Run: headless pygame with SDL's dummy video driver; simulated clock (each Clock.tick advances the game by its frame time, no real sleeping); random seed 0; keys injected as events and as key.get_pressed() state; no mouse input; restart key SPACE tapped at the start of phases 3 and 4.
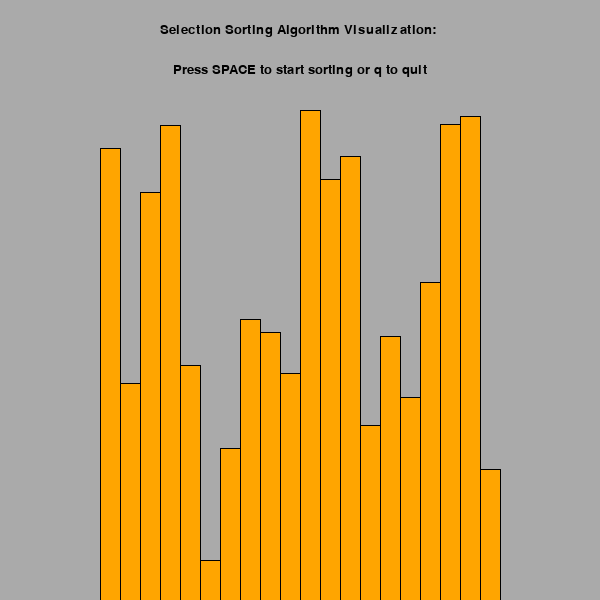
Frame 1 of 4 · flips 1–60 · no input
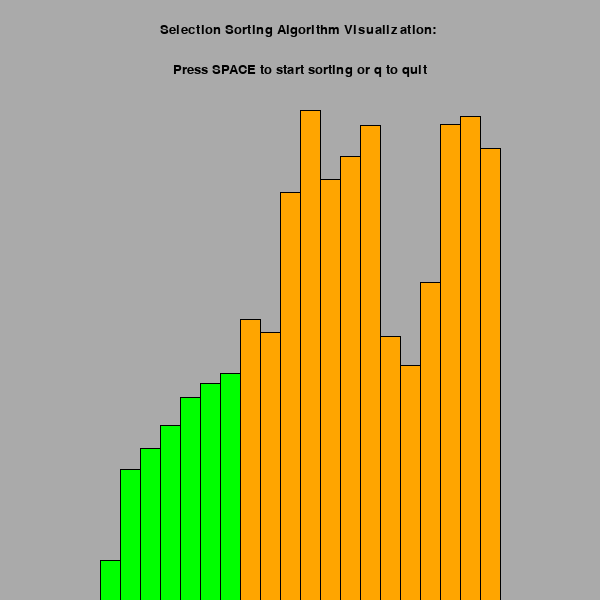
Frame 2 of 4 · flips 61–180 · tapped SPACE, RETURN · held RIGHT (→), D
Frame 3 of 4 · flips 181–300 · tapped SPACE · held DOWN (↓), S · screen unchanged from frame 2, image omitted
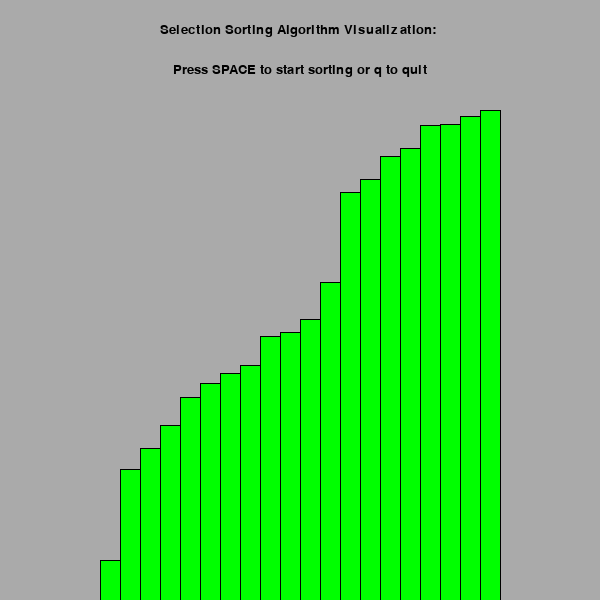
Frame 4 of 4 · flips 301–420 · tapped SPACE · held LEFT (←), A, UP (↑), W

The pygame program that drew these frames:

import pygame
import random

pygame.init()

WindowSize = 600
Window = pygame.display.set_mode((WindowSize, WindowSize))
pygame.display.set_caption('Selection Sort Visualization')

rectangleWidth = 20

# Colors
GREEN = (0, 255, 0)
BLUE = (0, 0, 255)
BLACK = (0, 0, 0)
GREY = (170, 170, 170)
ORANGE = (255, 165, 0)
LIGHT_BLUE = (64, 224, 208)

class Rectangle:
    def __init__(self, color, x, height) -> None:
        self.color = color
        self.x = x
        self.width = rectangleWidth
        self.height = height

    def select(self):
        self.color = BLUE

    def unselect(self):
        self.color = ORANGE

    def set_smallest(self):
        self.color = LIGHT_BLUE

    def set_sorted(self):
        self.color = GREEN

def createRectangles():
    num_rectangles = WindowSize // rectangleWidth - 5
    rectangles = []
    heights = []

    for i in range(5, num_rectangles):
        height = random.randint(20, 500)
        while height in heights:
            height = random.randint(20, 500)

        heights.append(height)
        rect = Rectangle(ORANGE, i * rectangleWidth, height)
        rectangles.append(rect)

    return rectangles

def draw_rect(rectangles):
    Window.fill(GREY)
    for rect in rectangles:
        pygame.draw.rect(Window, rect.color, (rect.x, WindowSize-rect.height, rect.width, rect.height)) 
        pygame.draw.line(Window, BLACK, (rect.x, WindowSize), (rect.x, WindowSize-rect.height)) 
        pygame.draw.line(Window, BLACK, (rect.x + rect.width, WindowSize), (rect.x + rect.width, WindowSize-rect.height)) 
        pygame.draw.line(Window, BLACK, (rect.x, WindowSize - rect.height), (rect.x + rect.width, WindowSize-rect.height))

def selection_sort(rectangles):
    numRectangles = len(rectangles)

    for i in range(numRectangles):
        min_index = i
        rectangles[i].set_smallest()
        draw_rect(rectangles)
        pygame.time.delay(50)

        for j in range(i + 1, numRectangles):
            rectangles[j].select()
            draw_rect(rectangles)
            pygame.time.delay(10)

            if rectangles[j].height < rectangles[min_index].height:
                rectangles[min_index].unselect()
                min_index = j
                rectangles[j].set_smallest()

            rectangles[j].unselect()
            draw_rect(rectangles)
            pygame.time.delay(10)
            yield  # allow frame-by-frame updates

        # Swap the rectangles visually and logically
        rectangles[i].x, rectangles[min_index].x = rectangles[min_index].x, rectangles[i].x
        rectangles[i], rectangles[min_index] = rectangles[min_index], rectangles[i]

        rectangles[i].set_sorted()
        draw_rect(rectangles)
        pygame.time.delay(50)
        yield


def display_text(txt, y, size):
    FONT = pygame.font.SysFont('Verdana', size)

    text = FONT.render(txt, True, BLACK)
    text_rect = text.get_rect(center = (WindowSize/2, y))
    Window.blit(text, text_rect)

def main():
    rectangles = createRectangles()
    draw_rect(rectangles)
    sorting_generator = selection_sort(rectangles)

    run = True
    sorting = False

    while run:
        if sorting:
            try:
                next(sorting_generator)
            except StopIteration:
                sorting = False
        else:
            draw_rect(rectangles)

        display_text('Selection Sorting Algorithm Visualization: ', 30, 20)
        display_text('Press SPACE to start sorting or q to quit', 70, 20)

        for event in pygame.event.get():

            if event.type == pygame.QUIT:
                run = False

            if event.type == pygame.KEYDOWN:

                if event.key == pygame.K_SPACE:
                    sorting = not sorting
                if event.key == pygame.K_q:
                    run = False

        pygame.display.update()

    pygame.quit()

main()
